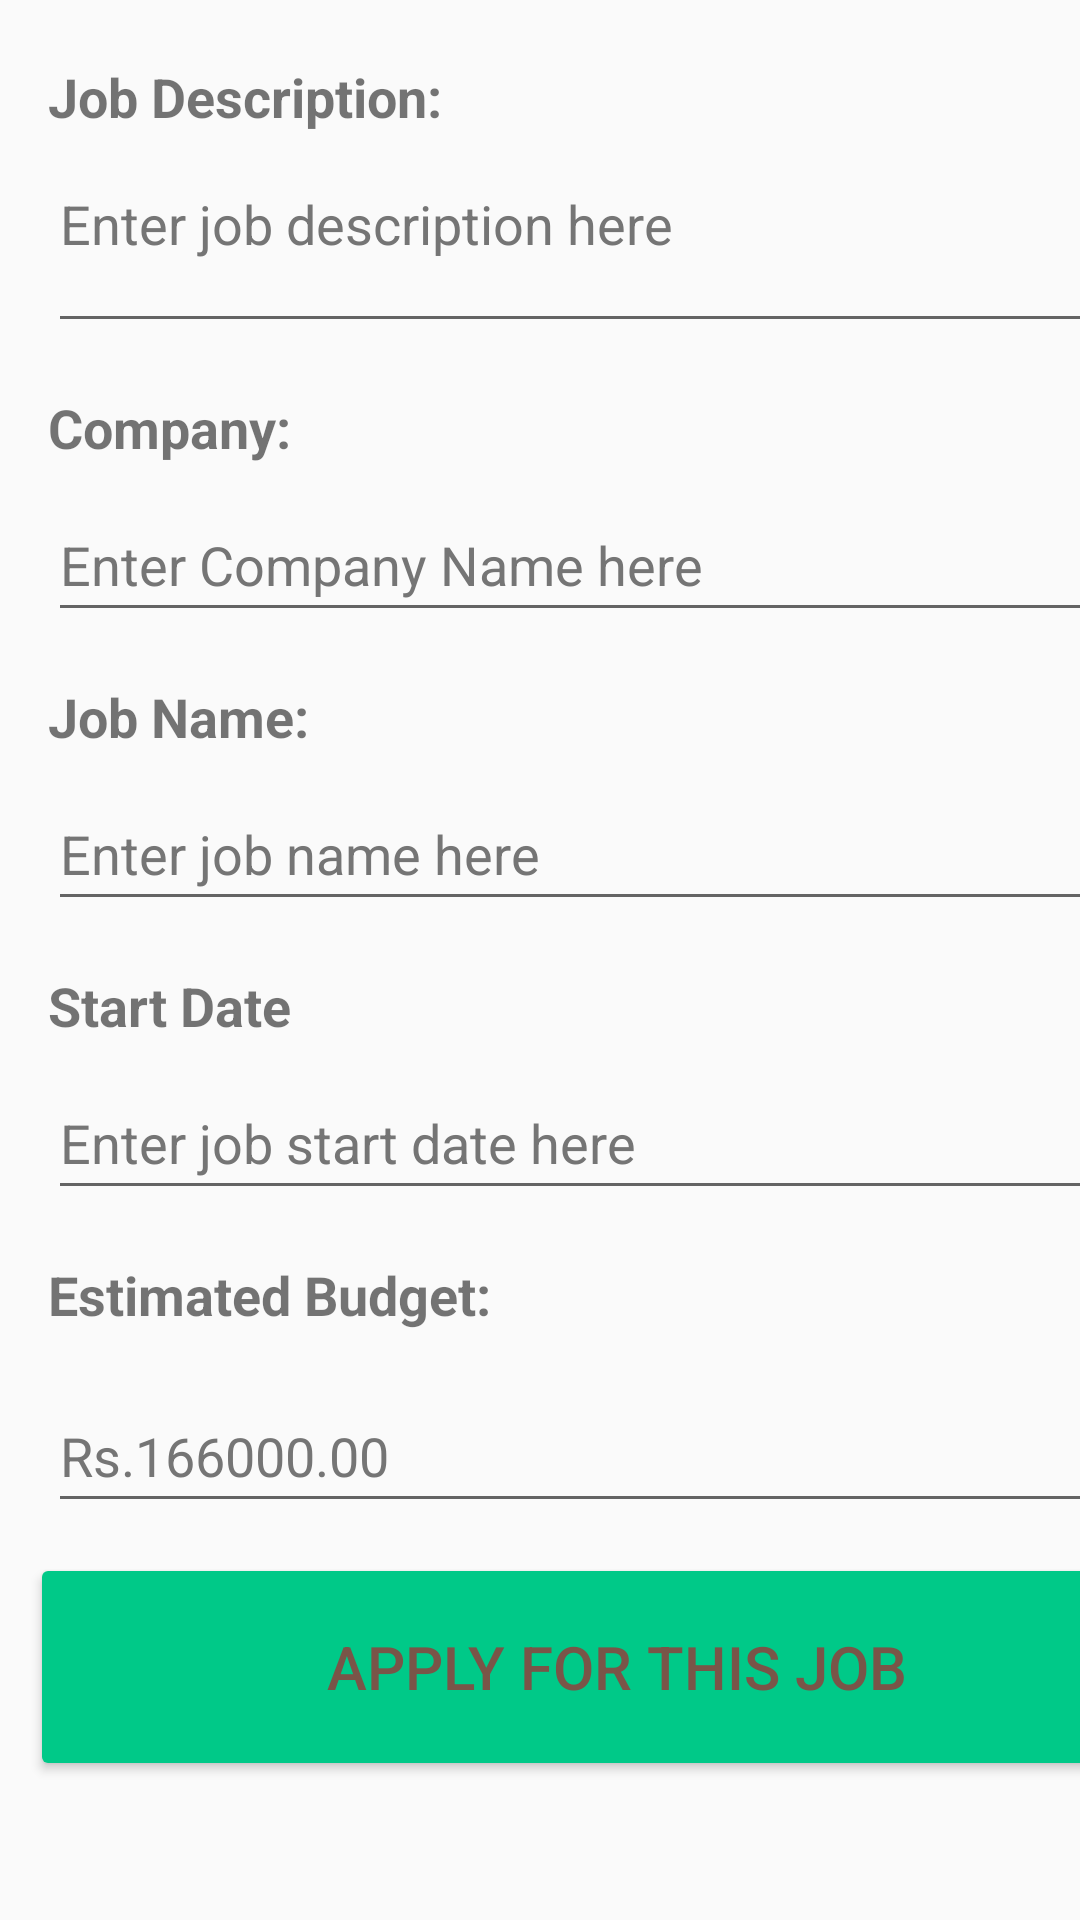

Here is an Android app screen rendered from its layout file. Give the layout XML and the strings, colors and styles it references.
<!-- AndroidManifest.xml: application theme Theme.Jobadd -->
<!-- res/layout/activity_post_job.xml -->
<?xml version="1.0" encoding="utf-8"?>
<LinearLayout xmlns:android="http://schemas.android.com/apk/res/android"
    xmlns:app="http://schemas.android.com/apk/res-auto"
    xmlns:tools="http://schemas.android.com/tools"
    android:layout_width="match_parent"
    android:layout_height="match_parent"
    android:orientation="vertical">

    

    <TextView
        android:layout_width="wrap_content"
        android:layout_height="wrap_content"
        android:layout_marginStart="16dp"
        android:layout_marginTop="20dp"
        android:layout_marginBottom="8dp"
        android:text="@string/job_description"
        android:textSize="18sp"
        android:textStyle="bold" />

    <EditText
        android:id="@+id/etJobDes"
        android:layout_width="375dp"
        android:layout_height="62dp"
        android:layout_marginStart="16dp"
        android:layout_marginEnd="16dp"
        android:autofillHints=""
        android:gravity="top"
        android:hint="@string/enter_job_description_here"
        android:inputType="textMultiLine"
        android:minLines="3"
        android:textColorHint="#757575" />

    

    <TextView
        android:layout_width="wrap_content"
        android:layout_height="wrap_content"
        android:layout_marginStart="16dp"
        android:layout_marginTop="16dp"
        android:layout_marginBottom="8dp"
        android:text="@string/company"
        android:textSize="18sp"
        android:textStyle="bold" />

    <EditText
        android:id="@+id/etCompany"
        android:layout_width="375dp"
        android:layout_height="wrap_content"
        android:layout_marginStart="16dp"
        android:layout_marginEnd="16dp"
        android:autofillHints=""
        android:hint="@string/enter_company_name_here"
        android:inputType="text"
        android:minHeight="48dp"
        android:textColorHint="#757575" />

    <TextView
        android:layout_width="wrap_content"
        android:layout_height="wrap_content"
        android:layout_marginStart="16dp"
        android:layout_marginTop="16dp"
        android:layout_marginBottom="8dp"
        android:text="@string/job_name"
        android:textSize="18sp"
        android:textStyle="bold" />

    <EditText
        android:id="@+id/etJobName"
        android:layout_width="375dp"
        android:layout_height="wrap_content"
        android:layout_marginStart="16dp"
        android:layout_marginEnd="16dp"
        android:autofillHints=""
        android:hint="@string/enter_job_name_here"
        android:inputType="text"
        android:minHeight="48dp"
        android:textColorHint="#757575" />

    
    <TextView
        android:id="@+id/textView"
        android:layout_width="match_parent"
        android:layout_height="wrap_content"
        android:layout_marginStart="16dp"
        android:layout_marginTop="16dp"
        android:layout_marginBottom="8dp"
        android:text="@string/start_date"
        android:textSize="18sp"
        android:textStyle="bold" />

    <EditText
        android:id="@+id/edStartDate"
        android:layout_width="375dp"
        android:layout_height="wrap_content"
        android:layout_marginStart="16dp"
        android:layout_marginEnd="16dp"
        android:hint="@string/enter_job_start_date_here"
        android:inputType="text"
        android:minHeight="48dp"
        android:textColorHint="#757575"
        android:autofillHints="" />

    <TextView
        android:layout_width="wrap_content"
        android:layout_height="wrap_content"
        android:layout_marginStart="16dp"
        android:layout_marginTop="16dp"
        android:layout_marginBottom="8dp"
        android:text="@string/estimated_budget"
        android:textSize="18sp"
        android:textStyle="bold" />

    <EditText
        android:id="@+id/etBudget"
        android:layout_width="375dp"
        android:layout_height="wrap_content"
        android:layout_marginStart="16dp"
        android:layout_marginTop="8dp"
        android:layout_marginBottom="10dp"
        android:autofillHints=""
        android:hint="@string/rs_166000_00"
        android:inputType="numberDecimal"
        android:minHeight="48dp"
        android:textColorHint="#757575"
        android:textSize="18sp" />

    <Button
        android:id="@+id/btnUpdate"
        android:layout_width="391dp"
        android:layout_height="76dp"
        android:layout_marginLeft="10dp"
        android:layout_marginRight="10dp"
        android:backgroundTint="#00C988"
        android:onClick="saveJob"
        android:text="@string/apply_for_this_job"
        android:textColor="#795548"
        android:textSize="20sp" />

</LinearLayout>
<!-- resources referenced by this layout -->
<resources>
  <string name="apply_for_this_job">Apply For this job</string>
  <string name="company">Company:</string>
  <string name="enter_company_name_here">Enter Company Name here</string>
  <string name="enter_job_description_here">Enter job description here</string>
  <string name="enter_job_name_here">Enter job name here</string>
  <string name="enter_job_start_date_here">Enter job start date here</string>
  <string name="estimated_budget">Estimated Budget:</string>
  <string name="job_description">Job Description:</string>
  <string name="job_name">Job Name:</string>
  <string name="rs_166000_00">Rs.166000.00</string>
  <string name="start_date">Start Date</string>
  <style name="Theme.Jobadd" parent="Theme.AppCompat.Light.NoActionBar">
          
          <item name="colorPrimary">@color/purple_500</item>
          <item name="colorPrimaryVariant">@color/purple_700</item>
          <item name="colorOnPrimary">@color/white</item>
          
          <item name="colorSecondary">@color/teal_200</item>
          <item name="colorSecondaryVariant">@color/teal_700</item>
          <item name="colorOnSecondary">@color/black</item>
          
          <item name="android:statusBarColor">?attr/colorPrimaryVariant</item>
          
      </style>
  <color name="purple_500">#FF6200EE</color>
  <color name="purple_700">#FF3700B3</color>
  <color name="white">#FFFFFFFF</color>
  <color name="teal_200">#FF03DAC5</color>
  <color name="teal_700">#FF018786</color>
  <color name="black">#FF000000</color>
</resources>
